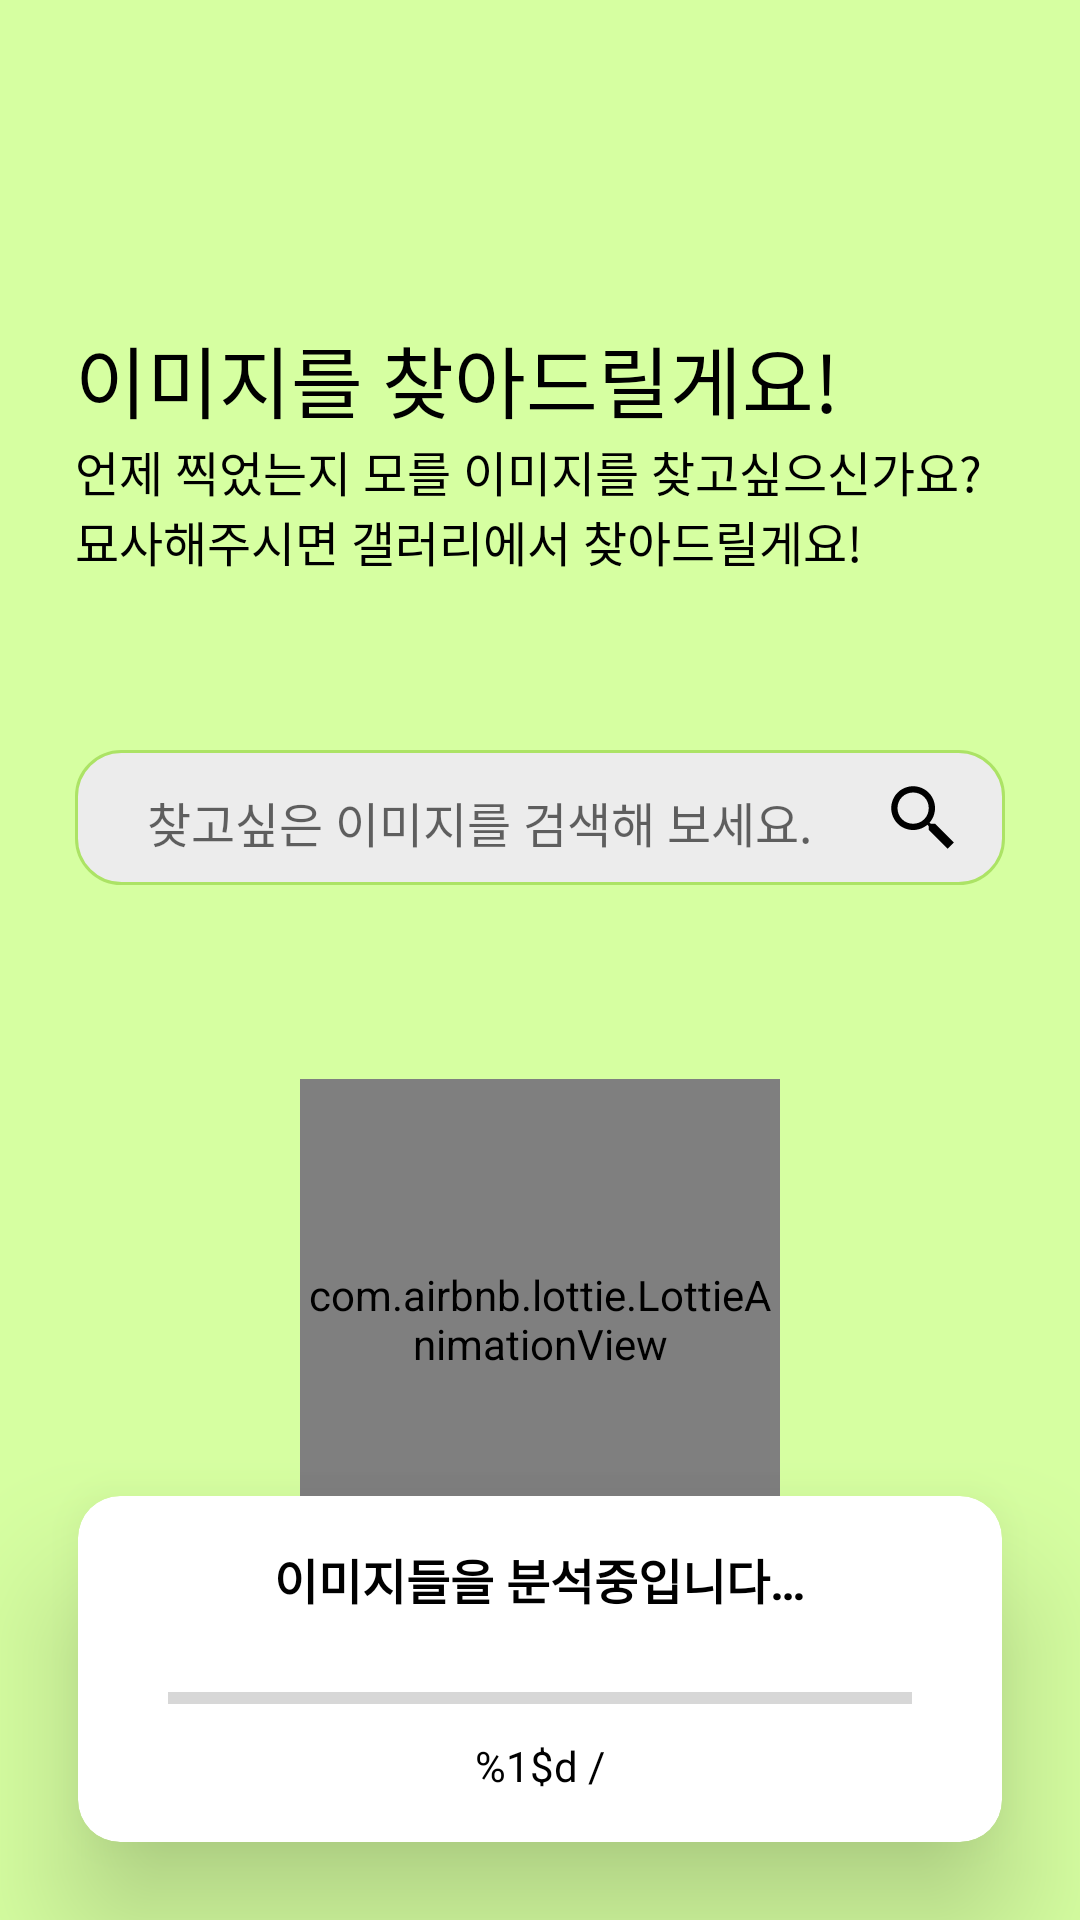

Android layout source for this screen:
<!-- AndroidManifest.xml: application theme Theme.Pixionary -->
<!-- res/layout/fragment_general_home.xml -->
<?xml version="1.0" encoding="utf-8"?>
<androidx.constraintlayout.widget.ConstraintLayout xmlns:android="http://schemas.android.com/apk/res/android"
    xmlns:tools="http://schemas.android.com/tools"
    android:layout_width="match_parent"
    android:layout_height="match_parent"
    xmlns:app="http://schemas.android.com/apk/res-auto"
    android:background="#D6FFA1">

    <LinearLayout
        android:layout_width="0dp"
        android:layout_height="wrap_content"
        android:orientation="vertical"
        app:layout_constraintVertical_bias="0.65"
        app:layout_constraintTop_toTopOf="parent"
        app:layout_constraintStart_toStartOf="@id/general_search_bg"
        app:layout_constraintEnd_toEndOf="@id/general_search_bg"
        app:layout_constraintBottom_toTopOf="@id/general_search_bg">

        <TextView
            android:id="@+id/search_general_title_tv"
            android:layout_width="match_parent"
            android:layout_height="wrap_content"
            android:text= "@string/search_general_title"
            android:textColor="@color/black"
            android:textSize="26sp"
            android:fontFamily="@font/notosans_bold"
            app:layout_constraintVertical_bias="0.4"
            app:layout_constraintTop_toTopOf="parent"
            app:layout_constraintStart_toStartOf="@id/general_search_bg"
            app:layout_constraintEnd_toEndOf="@id/general_search_bg"
            app:layout_constraintBottom_toTopOf="@id/general_search_bg"/>

        <TextView
            android:id="@+id/search_general_description_tv"
            android:layout_width="match_parent"
            android:layout_height="wrap_content"
            android:text= "@string/search_general_description"
            android:textColor="@color/black"
            android:textSize="16sp"
            android:fontFamily="@font/notosans_semibold"
            app:layout_constraintTop_toBottomOf="@id/search_general_title_tv"
            app:layout_constraintStart_toStartOf="@id/general_search_bg"
            app:layout_constraintEnd_toEndOf="@id/general_search_bg"
            app:layout_constraintBottom_toTopOf="@id/general_search_bg"/>


    </LinearLayout>

    <View
        android:id="@+id/general_search_bg"
        android:layout_width="0dp"
        android:layout_height="45dp"
        android:layout_marginHorizontal="25dp"
        android:background="@drawable/search_background"
        android:layout_marginTop="20dp"
        app:layout_constraintVertical_bias="0.4"
        app:layout_constraintEnd_toEndOf="parent"
        app:layout_constraintTop_toTopOf="parent"
        app:layout_constraintStart_toStartOf="parent"
        app:layout_constraintBottom_toBottomOf="parent"/>

    <EditText
        android:id="@+id/general_search_et"
        android:layout_width="0dp"
        android:layout_height="wrap_content"
        android:layout_marginStart="20dp"
        android:layout_marginEnd="10dp"
        android:hint="@string/search_general_hint"
        android:backgroundTint="@color/transparent"
        android:maxLines="1"
        android:inputType="text"
        android:imeOptions="actionSearch"
        android:textSize="16sp"
        app:layout_constraintBottom_toBottomOf="@id/general_search_bg"
        app:layout_constraintEnd_toStartOf="@id/general_search_iv"
        app:layout_constraintStart_toStartOf="@id/general_search_bg"
        app:layout_constraintTop_toTopOf="@id/general_search_bg"/>

    <ImageView
        android:id="@+id/general_search_iv"
        android:layout_width="35dp"
        android:layout_height="35dp"
        android:src="@drawable/ic_search"
        android:padding="5dp"
        android:layout_marginEnd="10dp"
        app:layout_constraintTop_toTopOf="@id/general_search_bg"
        app:layout_constraintBottom_toBottomOf="@id/general_search_bg"
        app:layout_constraintEnd_toEndOf="@id/general_search_bg"/>

    <com.airbnb.lottie.LottieAnimationView
        android:id="@+id/search_general_anim"
        android:layout_width="160dp"
        android:layout_height="160dp"
        app:lottie_rawRes="@raw/anim_search_general"
        app:lottie_autoPlay="true"
        app:lottie_loop="true"
        app:layout_constraintVertical_bias="0.35"
        app:layout_constraintBottom_toBottomOf="parent"
        app:layout_constraintStart_toStartOf="parent"
        app:layout_constraintEnd_toEndOf="parent"
        app:layout_constraintTop_toBottomOf="@id/general_search_bg"/>

    <androidx.cardview.widget.CardView
        android:id="@+id/extracting_progress_cv"
        android:layout_width="0dp"
        android:layout_height="wrap_content"
        android:layout_margin="26dp"
        app:cardCornerRadius="14dp"
        app:cardElevation="25dp"
        app:layout_constraintStart_toStartOf="parent"
        app:layout_constraintEnd_toEndOf="parent"
        app:layout_constraintBottom_toBottomOf="parent">

        <androidx.constraintlayout.widget.ConstraintLayout
            android:layout_width="match_parent"
            android:layout_height="wrap_content"
            android:paddingVertical="16dp"
            app:layout_constraintStart_toStartOf="parent"
            app:layout_constraintEnd_toEndOf="parent"
            app:layout_constraintBottom_toBottomOf="parent">

            <TextView
                android:id="@+id/loading_tv"
                android:layout_width="wrap_content"
                android:layout_height="wrap_content"
                android:text="@string/search_general_progress_title"
                android:textColor="@color/black"
                android:textSize="16sp"
                android:textStyle="bold"
                app:layout_constraintEnd_toEndOf="parent"
                app:layout_constraintStart_toStartOf="parent"
                app:layout_constraintTop_toTopOf="parent"/>

            <ProgressBar
                android:id="@+id/progressBar"
                style="@android:style/Widget.DeviceDefault.Light.ProgressBar.Horizontal"
                android:layout_width="0dp"
                android:layout_height="wrap_content"
                android:progress="0"
                android:max="1000"
                android:layout_marginTop="20dp"
                android:layout_marginHorizontal="30dp"
                app:layout_constraintEnd_toEndOf="parent"
                app:layout_constraintStart_toStartOf="parent"
                app:layout_constraintTop_toBottomOf="@id/loading_tv"/>

            <TextView
                android:id="@+id/progress_count_tv"
                android:layout_width="wrap_content"
                android:layout_height="wrap_content"
                android:text="@string/progress_count"
                android:textSize="14sp"
                android:layout_marginTop="5dp"
                android:textColor="@color/black"
                app:layout_constraintTop_toBottomOf="@id/progressBar"
                app:layout_constraintStart_toStartOf="parent"
                app:layout_constraintEnd_toEndOf="parent"/>

        </androidx.constraintlayout.widget.ConstraintLayout>

    </androidx.cardview.widget.CardView>

</androidx.constraintlayout.widget.ConstraintLayout>
<!-- resources referenced by this layout -->
<resources>
  <color name="black">#FF000000</color>
  <color name="transparent">#00FFFFFF</color>
  <!-- drawable ic_search (drawable) -->
  <vector xmlns:android="http://schemas.android.com/apk/res/android"
      android:width="24dp"
      android:height="24dp"
      android:viewportWidth="24"
      android:viewportHeight="24">
    <path
        android:fillColor="#FF000000"
        android:pathData="M22,20L20,22 14,16 14,14 16,14z"/>
    <path
        android:fillColor="#FF000000"
        android:pathData="M9,16c-3.9,0 -7,-3.1 -7,-7c0,-3.9 3.1,-7 7,-7c3.9,0 7,3.1 7,7C16,12.9 12.9,16 9,16zM9,4C6.2,4 4,6.2 4,9c0,2.8 2.2,5 5,5c2.8,0 5,-2.2 5,-5C14,6.2 11.8,4 9,4z"/>
    <path
        android:fillColor="#FF000000"
        android:pathData="M12.624,13.401L13.331,12.694L15.806,15.169L15.098,15.876z"/>
  </vector>
  <!-- drawable search_background (drawable) -->
  <?xml version="1.0" encoding="utf-8"?>
  <shape xmlns:android="http://schemas.android.com/apk/res/android">
  
      <stroke
          android:color="#ACE365"
          android:width="1dp"/>
      <solid
          android:color="#ECECEC"/>
  
      <corners
          android:radius="15dp"/>
  
  </shape>
  <string name="progress_count">%1$d / </string>
  <string name="search_general_description">
          언제 찍었는지 모를 이미지를 찾고싶으신가요?
          \n묘사해주시면 갤러리에서 찾아드릴게요!
      </string>
  <string name="search_general_hint">찾고싶은 이미지를 검색해 보세요.</string>
  <string name="search_general_progress_title">이미지들을 분석중입니다…</string>
  <string name="search_general_title">이미지를 찾아드릴게요!</string>
  <style name="Theme.Pixionary" parent="Theme.MaterialComponents.DayNight.NoActionBar">
          
          <item name="colorPrimary">@color/purple_500</item>
          <item name="colorPrimaryVariant">@color/purple_700</item>
          <item name="colorOnPrimary">@color/white</item>
          
          <item name="colorSecondary">@color/teal_200</item>
          <item name="colorSecondaryVariant">@color/teal_700</item>
          <item name="colorOnSecondary">@color/black</item>
          
          <item name="android:statusBarColor">?attr/colorPrimaryVariant</item>
          
      </style>
  <color name="purple_500">#FF6200EE</color>
  <color name="purple_700">#FF3700B3</color>
  <color name="white">#FFFFFF</color>
  <color name="teal_200">#FF03DAC5</color>
  <color name="teal_700">#FF018786</color>
</resources>
